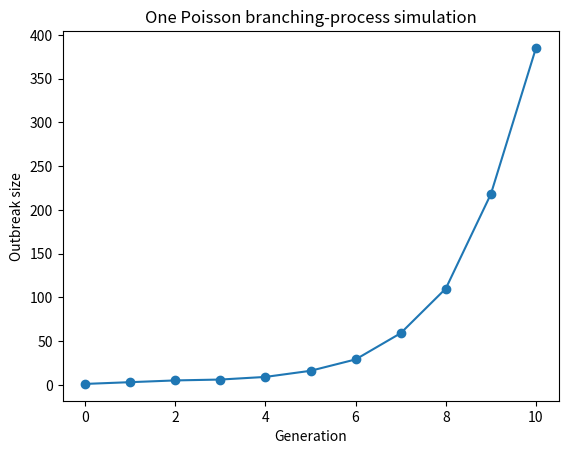
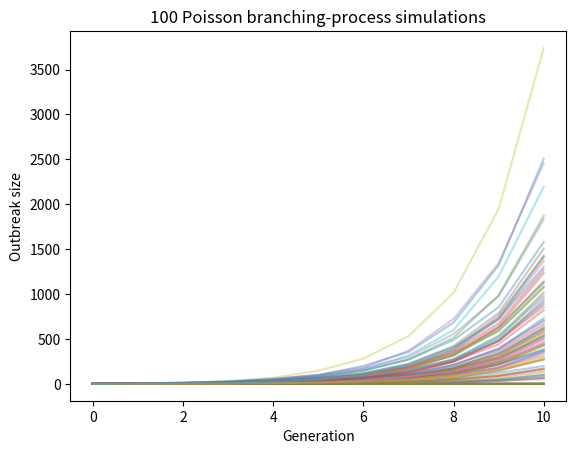
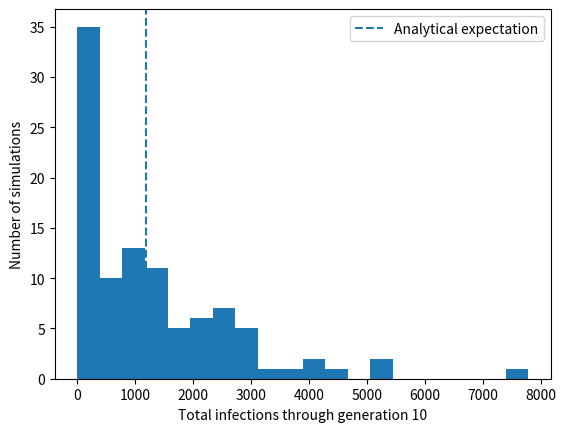
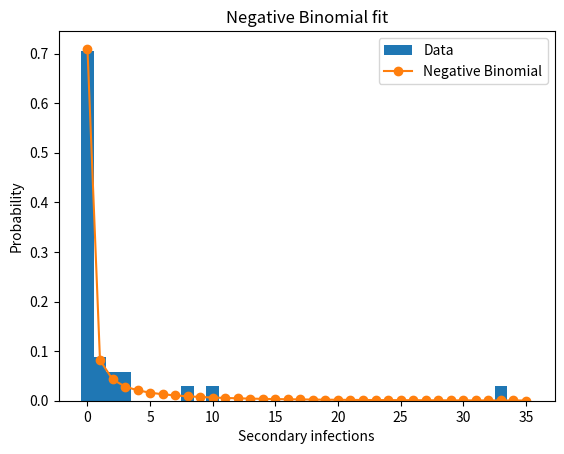
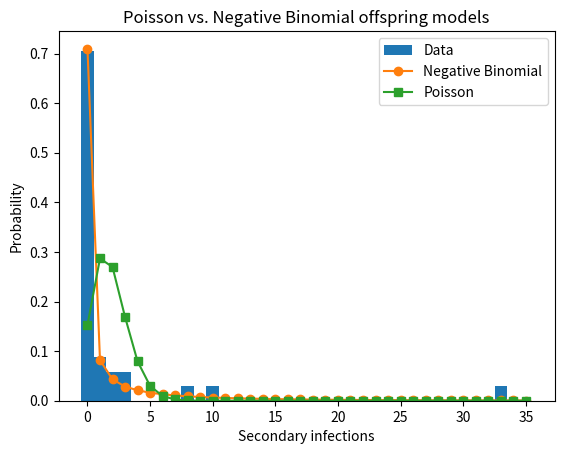
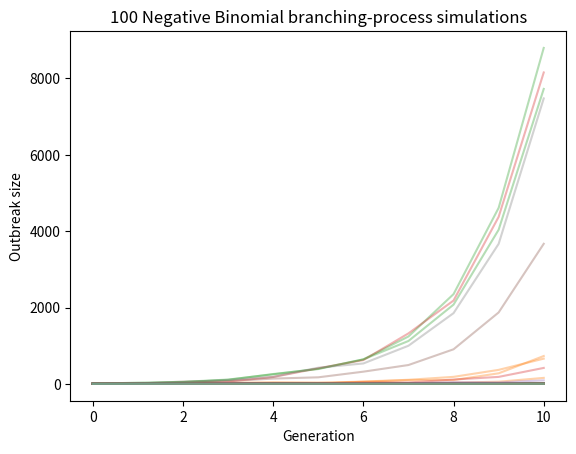

These charts were generated, in order, by the following Python code:
import numpy as np
import math
import matplotlib.pyplot as plt

def sim_branching_poisson(lam, n_max, rng=None):
    """Simulate a branching process with Poisson offspring."""
    if rng is None:
        rng = np.random.default_rng()
    X = np.zeros(n_max + 1, dtype=int)
    X[0] = 1
    for n in range(n_max):
        if X[n] == 0:
            X[n + 1] = 0
        else:
            X[n + 1] = rng.poisson(lam, size=X[n]).sum()
    return X


def sim_branching_nbin(r, p, n_max, rng=None):
    """Simulate a branching process with Negative Binomial offspring.

    This uses the same parameterization as MATLAB's nbinrnd(r, p):
    number of failures before r successes, with success probability p.
    Mean = r * (1 - p) / p.
    """
    if rng is None:
        rng = np.random.default_rng()
    X = np.zeros(n_max + 1, dtype=int)
    X[0] = 1
    for n in range(n_max):
        if X[n] == 0:
            X[n + 1] = 0
        else:
            X[n + 1] = rng.negative_binomial(r, p, size=X[n]).sum()
    return X


def poisson_pmf(k, lam):
    return math.exp(-lam) * (lam ** k) / math.factorial(k)


def nbin_pmf(k, r, p):
    """Negative Binomial PMF for k failures before r successes."""
    log_prob = (math.lgamma(k + r) - math.lgamma(r) - math.lgamma(k + 1)
                + r * math.log(p) + k * math.log(1 - p))
    return math.exp(log_prob)


def fit_negative_binomial_mle(counts):
    """Simple pure-Python likelihood search for NB r and p.

    For a fixed r, the MLE for p is r / (r + sample_mean).
    We search over log(r) using a ternary-search style optimization.
    """
    counts = np.asarray(counts, dtype=float)
    sample_mean = counts.mean()

    def log_likelihood_for_log_r(log_r):
        r = math.exp(log_r)
        p = r / (r + sample_mean)
        total = 0.0
        for k in counts:
            total += (math.lgamma(k + r) - math.lgamma(r) - math.lgamma(k + 1)
                      + r * math.log(p) + k * math.log(1 - p))
        return total

    lo, hi = -10, 5
    for _ in range(100):
        m1 = lo + (hi - lo) / 3
        m2 = hi - (hi - lo) / 3
        if log_likelihood_for_log_r(m1) < log_likelihood_for_log_r(m2):
            lo = m1
        else:
            hi = m2

    r = math.exp((lo + hi) / 2)
    p = r / (r + sample_mean)
    return r, p

secondary_infections = np.array([
    33, 0, 0, 0, 0, 0, 0, 0, 0, 0, 0, 0, 0, 0, 0, 0, 0,
    0, 0, 0, 0, 0, 1, 1, 1, 2, 2, 3, 8, 10, 0, 0, 0, 3
])

print("Number of observations:", len(secondary_infections))
print("Sample mean:", secondary_infections.mean())

rng = np.random.default_rng(107)
lam = 1.88
single_outbreak = sim_branching_poisson(lam, 10, rng=rng)
print(single_outbreak)

plt.figure()
plt.plot(np.arange(0, 11), single_outbreak, marker="o")
plt.xlabel("Generation")
plt.ylabel("Outbreak size")
plt.title("One Poisson branching-process simulation")
plt.show()

rng = np.random.default_rng(107)
n_sims = 100
n_max = 10
poisson_sims = np.zeros((n_sims, n_max + 1), dtype=int)

for i in range(n_sims):
    poisson_sims[i] = sim_branching_poisson(lam, n_max, rng=rng)

plt.figure()
for i in range(n_sims):
    plt.plot(np.arange(0, n_max + 1), poisson_sims[i], alpha=0.35)
plt.xlabel("Generation")
plt.ylabel("Outbreak size")
plt.title("100 Poisson branching-process simulations")
plt.show()

poisson_mean_generation_10 = poisson_sims[:, 10].mean()
poisson_mean_generation_10

poisson_extinct_by_10 = np.mean(poisson_sims[:, 10] == 0)
poisson_extinct_by_10

expected_total = sum(lam ** n for n in range(0, 11))
expected_total

poisson_cumulative = np.cumsum(poisson_sims, axis=1)
poisson_total_by_10 = poisson_cumulative[:, 10]

print("Mean total by generation 10:", poisson_total_by_10.mean())
print("Expected total from formula:", expected_total)

plt.figure()
plt.hist(poisson_total_by_10, bins=20)
plt.axvline(expected_total, linestyle="--", label="Analytical expectation")
plt.xlabel("Total infections through generation 10")
plt.ylabel("Number of simulations")
plt.legend()
plt.show()

r_hat, p_hat = fit_negative_binomial_mle(secondary_infections)
print("r_hat:", r_hat)
print("p_hat:", p_hat)
print("NB mean:", r_hat * (1 - p_hat) / p_hat)

x_values = np.arange(0, 36)
nb_probs = np.array([nbin_pmf(int(k), r_hat, p_hat) for k in x_values])

plt.figure()
plt.hist(secondary_infections, bins=np.arange(-0.5, 36.5, 1), density=True, label="Data")
plt.plot(x_values, nb_probs, marker="o", label="Negative Binomial")
plt.xlabel("Secondary infections")
plt.ylabel("Probability")
plt.title("Negative Binomial fit")
plt.legend()
plt.show()

poisson_probs = np.array([poisson_pmf(int(k), lam) for k in x_values])

plt.figure()
plt.hist(secondary_infections, bins=np.arange(-0.5, 36.5, 1), density=True, label="Data")
plt.plot(x_values, nb_probs, marker="o", label="Negative Binomial")
plt.plot(x_values, poisson_probs, marker="s", label="Poisson")
plt.xlabel("Secondary infections")
plt.ylabel("Probability")
plt.title("Poisson vs. Negative Binomial offspring models")
plt.legend()
plt.show()

rng = np.random.default_rng(107)
nb_sims = np.zeros((n_sims, n_max + 1), dtype=int)

for i in range(n_sims):
    nb_sims[i] = sim_branching_nbin(r_hat, p_hat, n_max, rng=rng)

nb_mean_generation_10 = nb_sims[:, 10].mean()
nb_extinct_by_10 = np.mean(nb_sims[:, 10] == 0)
nb_cumulative = np.cumsum(nb_sims, axis=1)
nb_total_by_10 = nb_cumulative[:, 10]

print("NB mean outbreak size at generation 10:", nb_mean_generation_10)
print("NB extinction proportion by generation 10:", nb_extinct_by_10)
print("NB mean total infections by generation 10:", nb_total_by_10.mean())
print("Poisson mean total infections by generation 10:", poisson_total_by_10.mean())
print("Poisson extinction proportion by generation 10:", poisson_extinct_by_10)

plt.figure()
for i in range(n_sims):
    plt.plot(np.arange(0, n_max + 1), nb_sims[i], alpha=0.35)
plt.xlabel("Generation")
plt.ylabel("Outbreak size")
plt.title("100 Negative Binomial branching-process simulations")
plt.show()
